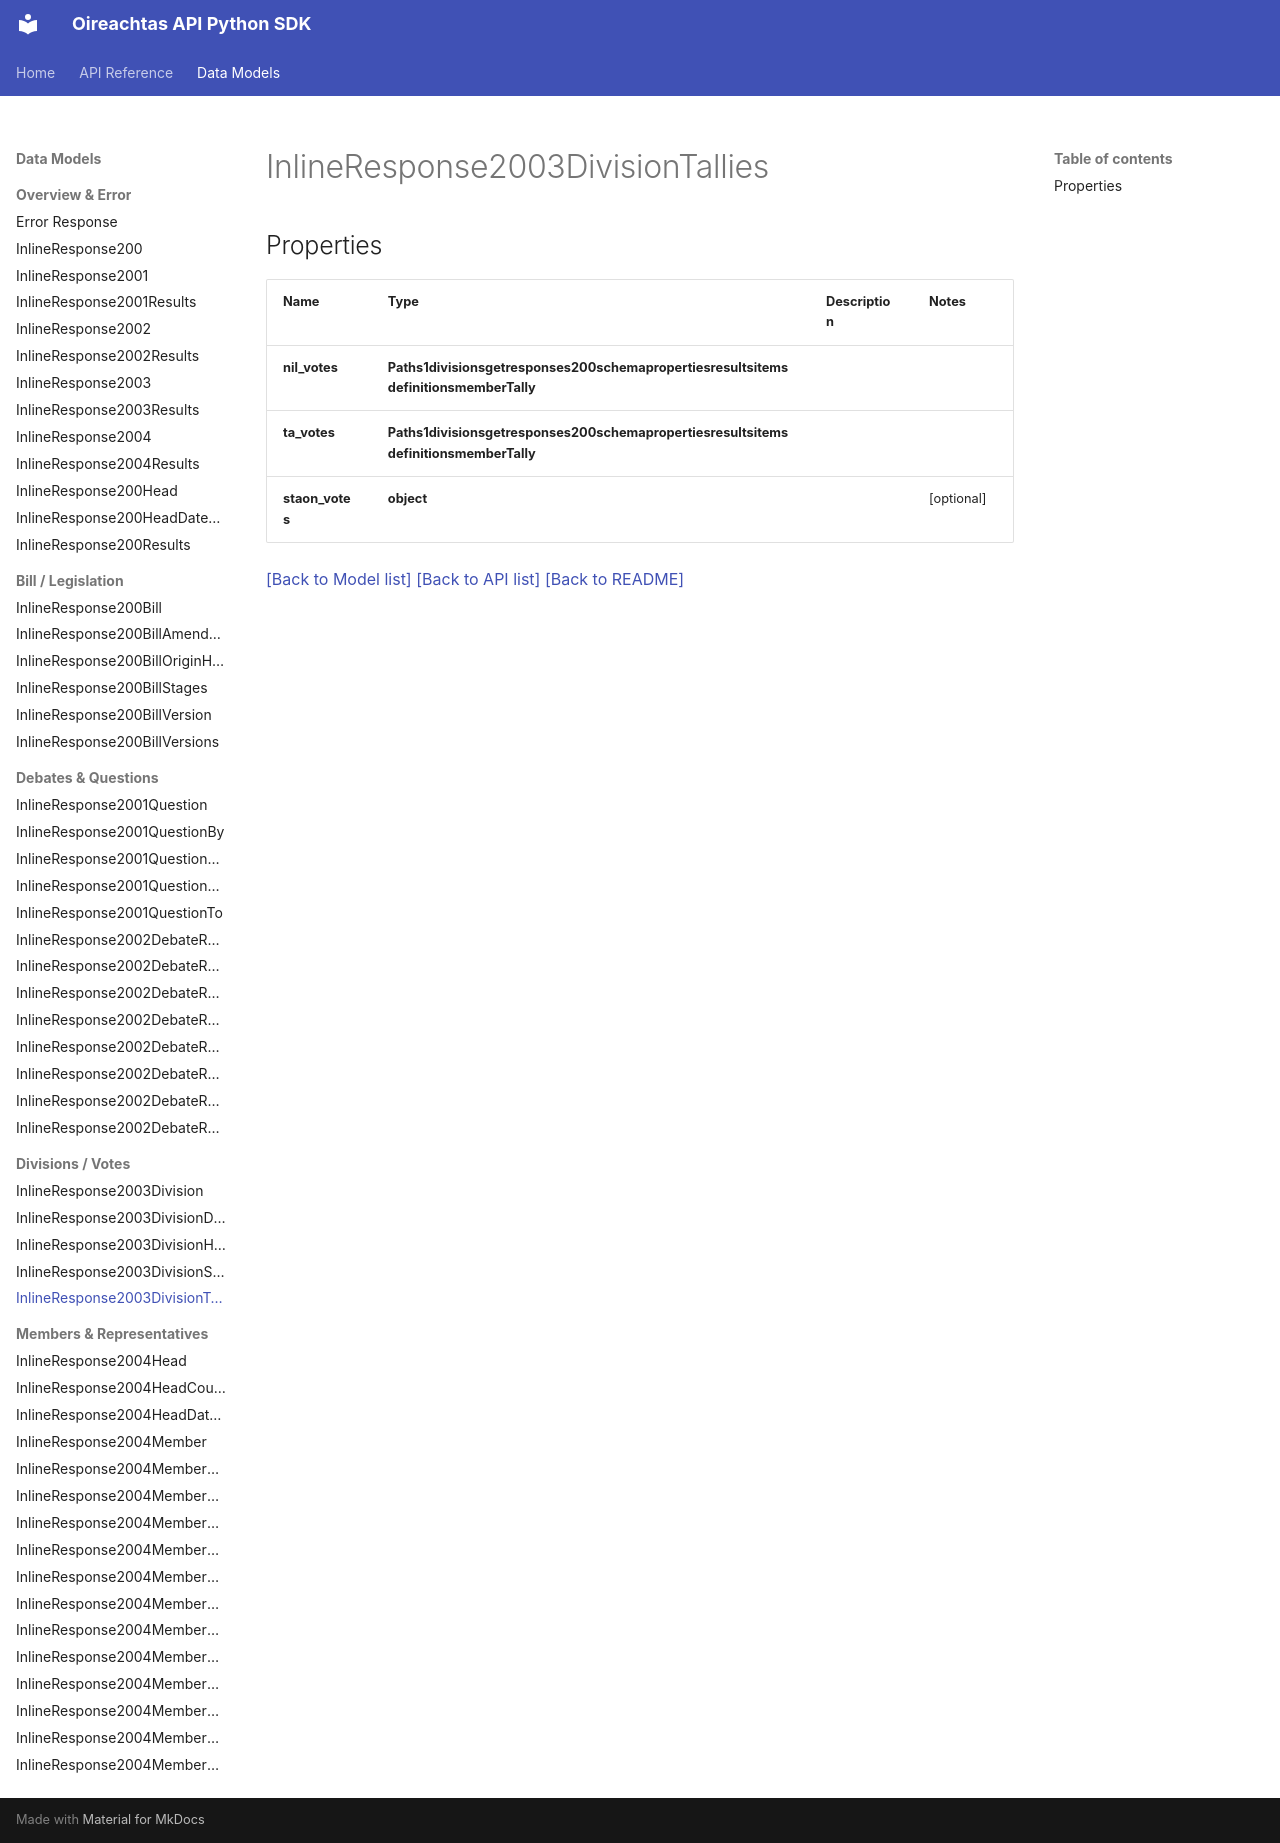

repository: Irishsmurf/OireachtasAPI · page: InlineResponse2003DivisionTallies/index.html · generator: mkdocs

# InlineResponse2003DivisionTallies

## Properties
Name | Type | Description | Notes
------------ | ------------- | ------------- | -------------
**nil_votes** | **Paths1divisionsgetresponses200schemapropertiesresultsitemsdefinitionsmemberTally** |  | 
**ta_votes** | **Paths1divisionsgetresponses200schemapropertiesresultsitemsdefinitionsmemberTally** |  | 
**staon_votes** | **object** |  | [optional] 

[[Back to Model list]](index.md#documentation-for-models) [[Back to API list]](index.md#documentation-for-api-endpoints) [[Back to README]](index.md)
